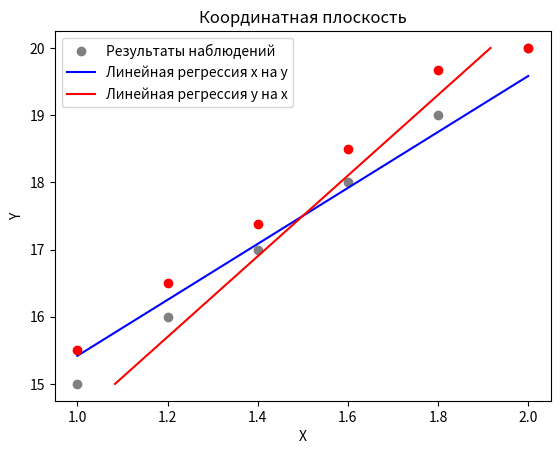

Reproduce this figure in Python. (Note: this script raises an exception after producing the figure.)
import matplotlib.pyplot as plt
import seaborn as sns
import numpy as np
import math

# Входные данные
x_arr = [1, 1.2, 1.4, 1.6, 1.8, 2]
y_arr = [15, 16, 17, 18, 19, 20]

matr = [(2, 1, 0, 0, 0, 0),
        (2, 2, 1, 0, 0, 0),
        (0, 2, 10, 0, 0, 0),
        (0, 1, 3, 2, 0, 0),
        (0, 0, 2, 2, 1, 0),
        (0, 0, 0, 0, 2, 3)]
nx_arr = [4, 6, 16, 4, 3, 3]
ny_arr = [3, 5, 12, 6, 5, 5]

# 1. Построить корреляционное поле.

# Вычислим числовые хар-ки
x_average = sum(x_arr) / len(x_arr)
y_average = sum(y_arr) / len(y_arr)

s2x = 0
s2y = 0
for i in range(len(x_arr)):
    s2x += (x_arr[i] - x_average) ** 2
    s2y += (y_arr[i] - y_average) ** 2
s2x /= len(x_arr) - 1
s2y /= len(y_arr) - 1
sx = math.sqrt(s2x)
sy = math.sqrt(s2y)

xy_average = 0
for i in range(len(x_arr)):
    xy_average += x_arr[i] * y_arr[i]
xy_average /= len(x_arr)

# Определим значимость коэф. корреляции
r = round((xy_average - x_average * y_average) / (sx * sy), 3)      # коэф линейной корреляции

# Напишем эмпирическое уравнение линий регрессий
print("уравнения регрессий: ")
y_reg = complex(round(y_average - x_average * r * sy / sx, 5), round(r * sy / sx, 5))
x_reg = complex(round(x_average - y_average * r * sx / sy, 5), round(r * sx / sy, 5))
print("y^x = ", y_reg)
print("x^y = ", x_reg)

# Линейные регрессии
yx_arr = []
xy_arr = []
for i in range(len(x_arr)):
    yx_arr.append(round(y_reg.real + y_reg.imag * x_arr[i], 4))
    xy_arr.append(round(x_reg.real + x_reg.imag * y_arr[i], 4))

plt.plot(x_arr, y_arr, 'ro', color="gray", label="Результаты наблюдений")
plt.plot(x_arr, yx_arr, color="blue", label="Линейная регрессия x на y")
plt.plot(xy_arr, y_arr, color="red", label="Линейная регрессия y на x")
plt.xlabel('X')
plt.ylabel('Y')
plt.title('Координатная плоскость')
plt.legend()
plt.grid()      # включение отображение сетки
plt.show()

# По характеру расположения точек в корреляционном поле выбрать общий вид регрессии.

yxj_arr = []

for j in range(len(nx_arr)):
    sum = 0
    for i in range(len(ny_arr)):
        sum += matr[i][j] * y_arr[i]
    yxj_arr.append(round(sum/nx_arr[j],3))
# print(yxj_arr)

plt.plot(x_arr ,yxj_arr, 'ro')
plt.grid()
plt.show()

# 2. Написать уравнение линии регрессии y на x по методу наименьших квадратов и с использованием коэффициента корреляции r.
# Сравнить полученные уравнения и сделать вывод о выборе одного из них.
nxx_arr = []
nxx2_arr = []
n = np.sum(nx_arr) #самому смешно
nyy_arr = [] #нейминг просто бомба честно говоря
nxyxy_arr = []


for i in range(len(nx_arr)):
    perem = 0
    nxx_arr.append(round((nx_arr[i]*x_arr[i]), 2))
    nxx2_arr.append(round((nx_arr[i]*(x_arr[i]**2)), 2))
    nyy_arr.append(ny_arr[i]*y_arr[i])
    for j in range(len(ny_arr)):
        perem += matr[j][i] * y_arr[j]
    nxyxy_arr.append(perem * x_arr[i])
print(nxx_arr, nxx2_arr, nyy_arr, nxyxy_arr)

M1 = np.array([[n, np.sum(nxx_arr)], [np.sum(nxx_arr), np.sum(nxx2_arr)]]) #левая часть системы
v1 = np.array([np.sum(nyy_arr), np.sum(nxyxy_arr)]) #правая часть системы
# print(M1, v1) # Проверяем систему (гуд)
_Yx = np.linalg.solve(M1, v1)
print("Решение СЛАУ:", np.linalg.solve(M1, v1))


# 14 слайд n>30 then
C1_mox = max(x_arr)
C2_moy = max(y_arr)
h1 = x_arr[1] - x_arr[0]
h2 = y_arr[1] - y_arr[0]

for i in range(len(x_arr)):
    if nx_arr == C1_mox:
        C1_mox = x_arr[i]
        break
for i in range(len(y_arr)):
    if ny_arr == C2_moy:
        C2_moy = y_arr[i]
        break
# print(C1_mox,C2_moy)

ui = []
vj = []
for i in range(len(x_arr)):
    ui.append((x_arr[i] - C1_mox) / h1)
    vj.append((y_arr[i] - C2_moy) / h2)
print(ui, vj)

# 16 слайд
OneDivN = 1 / n
_U = 0
_V = 0
_U2 = 0
_V2 = 0
for i in range(len(ui)):
    _U += nx_arr[i] * ui[i]
    _V += ny_arr[i] * vj[i]
    _U2 += nx_arr[i] * ui[i]**2
    _V2 += ny_arr[i] * vj[i]**2
_U *= OneDivN
_U2 *= OneDivN
_V *= OneDivN
_V2 *= OneDivN
print(_U,_V,_U2,_V2)

Su = math.sqrt(_U2 - _U**2)
Sv = math.sqrt(_V2 - _V**2)
# print(Su,Sv)

# Таблица 30
indexX0 = 0
indexY0 = 0

for i in range(len(nx_arr)):
    if ui[i] == 0:
        indexX0 = i
        break
for i in range(len(ny_arr)):
    if vj[i] == 0:
        indexY0 = i
        break

table30up = np.empty((len(x_arr), len(ny_arr)), dtype = "float64")
for i in range(len(ny_arr)):
    table30up[i, indexX0] = 0
for i in range(len(nx_arr)):
    table30up[indexY0, i] = 0
tab30down = np.empty((len(x_arr), len(ny_arr)), dtype = "float64")
for i in range(len(ny_arr)):
    for j in range(len(nx_arr)):
        if table30up[i, j] != 0:
            tab30down[i, j] = vj[i] * ui[j]
tab30right = np.empty((len(x_arr)), dtype="float64")
for i in range(len(ny_arr)):
    for j in range(len(nx_arr)):
        tab30right[i] += table30up[i, j] * tab30down[i, j]

tableSum = np.sum(tab30right)
# print(tableSum)

# 19 Слайд
rv = (tableSum - n * _U * _V) / (n * Su * Sv)

_x = _U * h1 + C1_mox
_y = _V * h2 + C2_moy

Sx = Su * h1
Sy = Sv * h2
print(f"Rv = {round(rv,2)}; _x = {round(_x,2)}; _y = {round(_y,2)}; Sx = {round(Sx,2)}; Sy = {round(Sy,2)};")

# 3. Оценить тесноту связи между признаками X и Y с помощью выборочного коэффициента корреляции r и его значимость.
th = (math.fabs(rv) * math.sqrt(n - 2))
th /= math.sqrt(1 - rv**2) #"""Ошибка"""
print(th)

tak = 2.0423
#TODO 418 строка 21 слайд

# 4. Проверить адекватность модельного уравнения регрессии y на x, записанного через коэффициент корреляции r.

# 5. Проверить надежность уравнения регрессии y на x, записанного через коэффициент корреляции r и его коэффициентов.

# 6. Построить уравнения регрессий в первоначальной системе координат.
